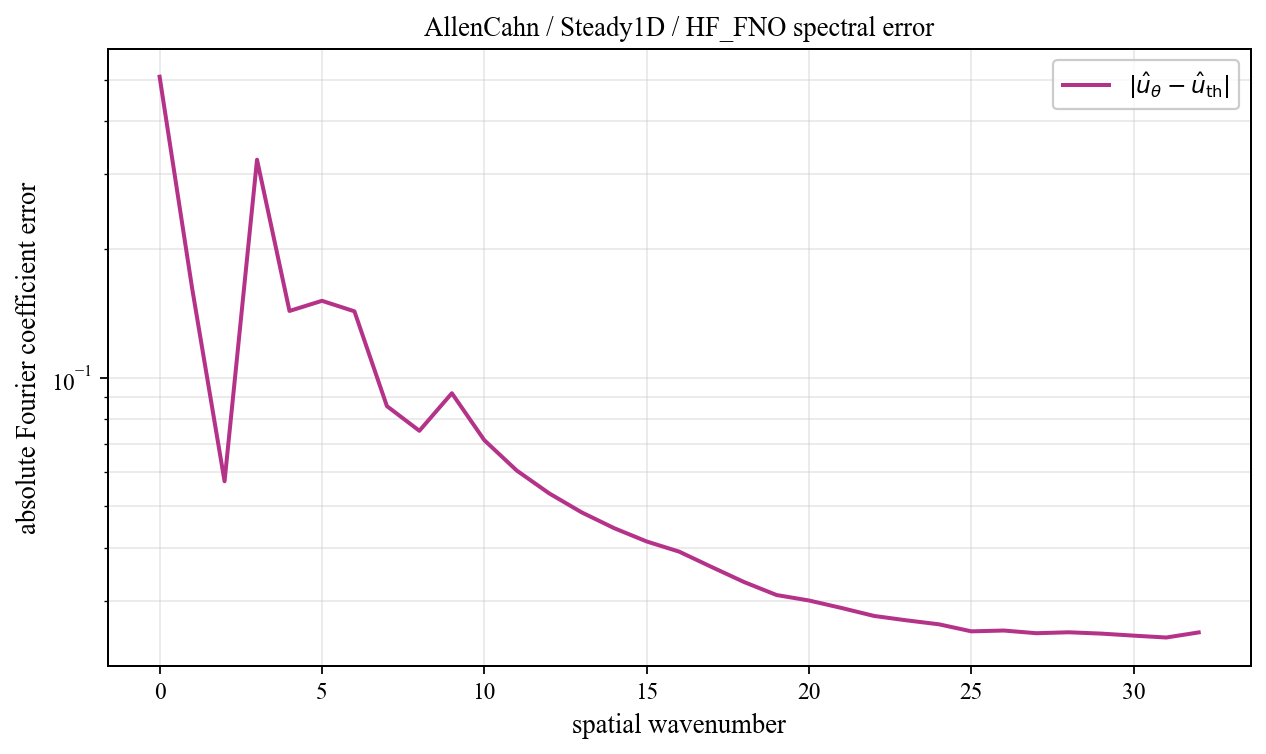

The table this chart was drawn from, first rows:
spatial_wavenumber, prediction_magnitude, theory_magnitude, absolute_coefficient_error
0, 0.9589, 0.4506, 0.5084
1, 0.529, 0.3667, 0.1625
2, 0.2902, 0.3137, 0.0572
3, 0.3134, 0.02118, 0.3247
4, 0.151, 0.01217, 0.1435
5, 0.1495, 0.008508, 0.1516
6, 0.1475, 0.006543, 0.1432
7, 0.09009, 0.005331, 0.08584
8, 0.07769, 0.004515, 0.07514
9, 0.09532, 0.00393, 0.09204
10, 0.07462, 0.003492, 0.07141
11, 0.06359, 0.003152, 0.06061
12, 0.05634, 0.002881, 0.05358
13, 0.05094, 0.002662, 0.04836
14, 0.04683, 0.00248, 0.04441
15, 0.04362, 0.002328, 0.04133
16, 0.0413, 0.0022, 0.03913
17, 0.0381, 0.002091, 0.03601
18, 0.03519, 0.001997, 0.0332
19, 0.03286, 0.001916, 0.03095
20, 0.03189, 0.001846, 0.03005
21, 0.03064, 0.001786, 0.02886
22, 0.02938, 0.001734, 0.02765
23, 0.02869, 0.001689, 0.027
24, 0.02807, 0.001651, 0.02643
25, 0.02706, 0.001618, 0.02544
26, 0.02714, 0.001591, 0.02555
27, 0.02675, 0.001568, 0.02519
28, 0.02686, 0.00155, 0.02531
29, 0.02667, 0.001536, 0.02513
30, 0.02639, 0.001526, 0.02486
31, 0.02613, 0.001521, 0.02461
32, 0.02681, 0.001519, 0.0253
